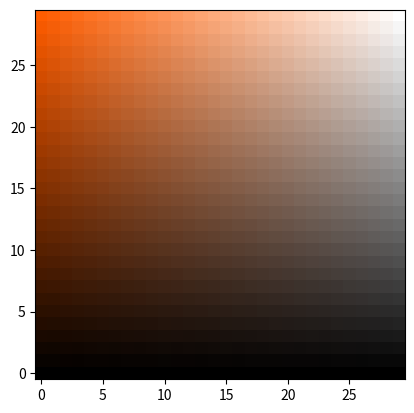

Write Python code to recreate this figure.
import matplotlib.pyplot as plt 
import numpy as np 
from matplotlib import colormaps as cm

size = 30
cmap = cm['gist_rainbow']
color = np.array(cmap(0.1)[:3])*255
color = color.astype(np.uint16)
t = np.linspace(0,1,size)
# grayscale = np.linspace(0,255,size,dtype=np.uint16)
# grayscale = np.dstack([grayscale]*3).reshape(size,3)
# grayscale = np.dstack([grayscale]*size).reshape(size,size,3)
colorscale = color[np.newaxis,:]*t[:,np.newaxis]
colorscale = colorscale[:,np.newaxis,:]*t[np.newaxis,:,np.newaxis]
colorscale = colorscale.astype(np.uint16)
white = np.array([255,255,255])
grayscale = white[np.newaxis,:]*t[:,np.newaxis]
grayscale = grayscale[:,np.newaxis,:]-grayscale[:,np.newaxis,:]*t[np.newaxis,:,np.newaxis]
grayscale = grayscale.astype(np.uint16)
# colorscale = np.array(color[np.newaxis,:]*t[:,np.newaxis]*255).astype(np.uint16)
# colorGrid = colorscale[:,np.newaxis,:]*t[np.newaxis,:,np.newaxis]
# plt.imshow(grayscale[::-1,:,:])
fig,ax = plt.subplots()
ax.imshow(grayscale[:,::-1]+colorscale[:,::-1])
ax.invert_yaxis()
plt.show()